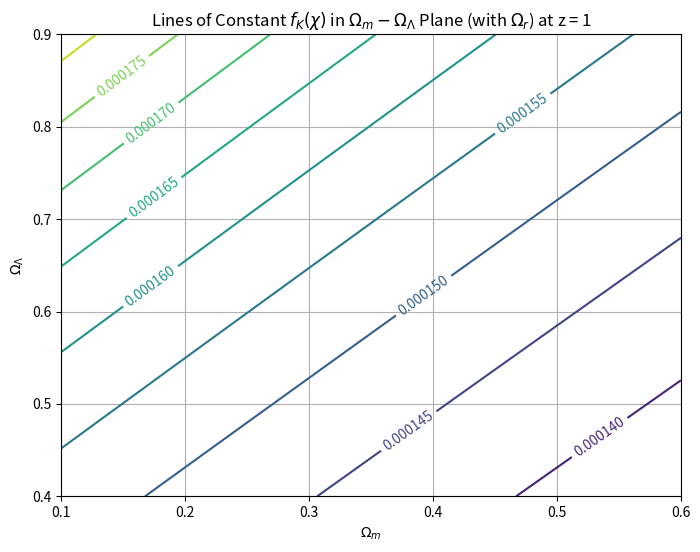

Write the Python code that produced this figure.
import numpy as np
import matplotlib.pyplot as plt
from scipy.integrate import quad

# Constants
H0 = 70  # Hubble constant in km/s/Mpc
Omega_r = 5e-5  # Radiation density today

# Function to compute E(z) including Omega_r
def E_with_r(z, Omega_m, Omega_Lambda, Omega_K, Omega_r):
    return np.sqrt(Omega_r * (1 + z)**4 + Omega_m * (1 + z)**3 + Omega_K * (1 + z)**2 + Omega_Lambda)

# Function to compute comoving distance chi(z) with radiation
def chi_with_r(z, Omega_m, Omega_Lambda, Omega_r):
    Omega_K = 1 - Omega_m - Omega_Lambda - Omega_r
    integral, _ = quad(lambda z_: 1 / (H0 * E_with_r(z_, Omega_m, Omega_Lambda, Omega_K, Omega_r)), 0, z)
    return integral

# Function to compute f_K(chi) based on curvature
def f_K(chi, Omega_m, Omega_Lambda):
    Omega_K = 1 - Omega_m - Omega_Lambda - Omega_r
    if Omega_K > 0:
        return (1 / H0) / np.sqrt(Omega_K) * np.sinh(np.sqrt(Omega_K) * chi)
    elif Omega_K == 0:
        return (1 / H0) * chi
    else:
        return (1 / H0) / np.sqrt(-Omega_K) * np.sin(np.sqrt(-Omega_K) * chi)

# Grid of Omega_m and Omega_Lambda values
Omega_m_vals = np.linspace(0.1, 0.6, 100)
Omega_Lambda_vals = np.linspace(0.4, 0.9, 100)

# Initialize the grid for f_K with Omega_r included
fK_vals_r = np.zeros((len(Omega_m_vals), len(Omega_Lambda_vals)))

# Compute f_K for each pair of Omega_m and Omega_Lambda with radiation density
z = 1  # fixed redshift for the plot
for i, Omega_m in enumerate(Omega_m_vals):
    for j, Omega_Lambda in enumerate(Omega_Lambda_vals):
        chi_z_r = chi_with_r(z, Omega_m, Omega_Lambda, Omega_r)
        fK_vals_r[i, j] = f_K(chi_z_r, Omega_m, Omega_Lambda)

# Plot the updated results with Omega_r
plt.figure(figsize=(8, 6))
cs_r = plt.contour(Omega_m_vals, Omega_Lambda_vals, fK_vals_r.T, levels=10)
plt.clabel(cs_r, inline=1, fontsize=10)
plt.title(r'Lines of Constant $f_K(\chi)$ in $\Omega_m - \Omega_\Lambda$ Plane (with $\Omega_r$) at z = 1')
plt.xlabel(r'$\Omega_m$')
plt.ylabel(r'$\Omega_\Lambda$')
plt.grid(True)
plt.show()
